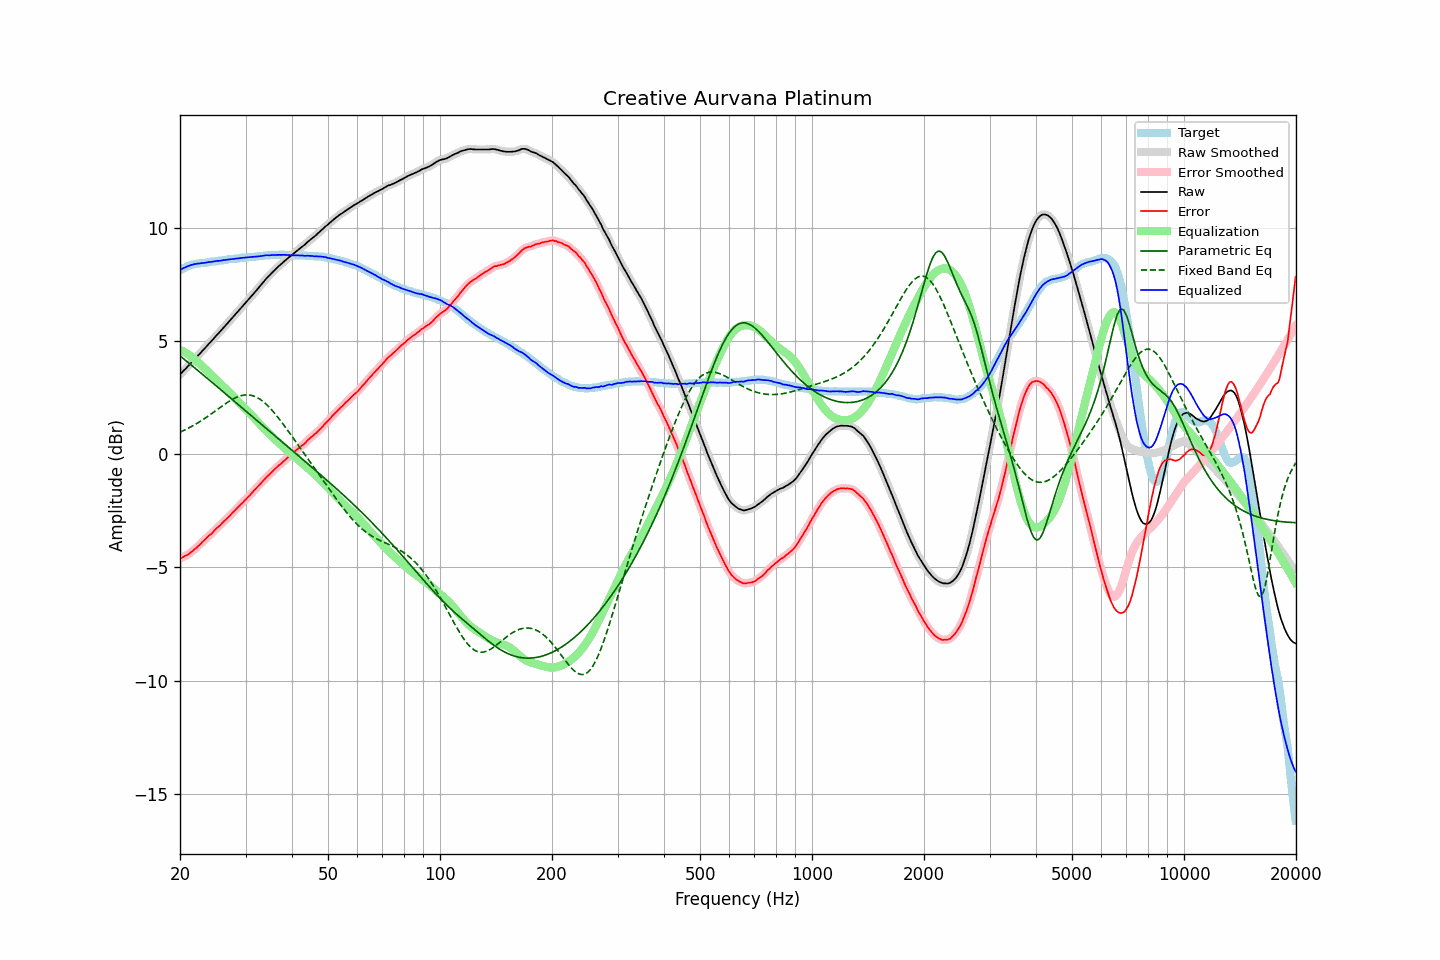

Values plotted in this chart, from the file beside it:
frequency, raw, error, smoothed, error_smoothed, equalization, parametric_eq, fixed_band_eq, equalized_raw, equalized_smoothed, target
20.00, 3.52, -4.61, 3.52, -4.61, 4.61, 4.35, 0.97, 8.13, 8.13, 8.13
20.20, 3.59, -4.58, 3.60, -4.58, 4.58, 4.29, 1.01, 8.17, 8.17, 8.17
20.40, 3.67, -4.54, 3.67, -4.54, 4.54, 4.23, 1.04, 8.22, 8.21, 8.21
20.61, 3.74, -4.50, 3.74, -4.50, 4.51, 4.17, 1.07, 8.25, 8.25, 8.24
20.81, 3.81, -4.47, 3.82, -4.47, 4.46, 4.12, 1.11, 8.28, 8.28, 8.28
21.02, 3.89, -4.43, 3.89, -4.42, 4.42, 4.06, 1.14, 8.31, 8.31, 8.32
21.23, 3.96, -4.38, 3.97, -4.38, 4.37, 4.00, 1.18, 8.34, 8.34, 8.34
21.44, 4.04, -4.32, 4.04, -4.32, 4.32, 3.94, 1.22, 8.36, 8.36, 8.36
21.66, 4.11, -4.27, 4.12, -4.26, 4.27, 3.88, 1.26, 8.38, 8.38, 8.38
21.87, 4.19, -4.20, 4.19, -4.20, 4.21, 3.82, 1.30, 8.40, 8.40, 8.39
22.09, 4.26, -4.15, 4.27, -4.14, 4.14, 3.76, 1.34, 8.41, 8.41, 8.41
22.31, 4.34, -4.08, 4.34, -4.08, 4.08, 3.71, 1.38, 8.42, 8.42, 8.42
22.54, 4.41, -4.02, 4.42, -4.02, 4.01, 3.65, 1.42, 8.42, 8.43, 8.43
22.76, 4.49, -3.95, 4.49, -3.95, 3.94, 3.59, 1.47, 8.44, 8.44, 8.44
22.99, 4.57, -3.87, 4.57, -3.88, 3.88, 3.53, 1.51, 8.45, 8.45, 8.44
23.22, 4.64, -3.81, 4.65, -3.81, 3.81, 3.47, 1.56, 8.45, 8.46, 8.45
23.45, 4.72, -3.74, 4.72, -3.74, 3.74, 3.41, 1.61, 8.47, 8.47, 8.46
23.69, 4.80, -3.67, 4.80, -3.67, 3.67, 3.35, 1.66, 8.48, 8.48, 8.47
23.92, 4.88, -3.60, 4.88, -3.61, 3.61, 3.29, 1.71, 8.49, 8.49, 8.48
24.16, 4.95, -3.55, 4.96, -3.54, 3.54, 3.23, 1.76, 8.49, 8.49, 8.50
24.40, 5.03, -3.49, 5.03, -3.48, 3.47, 3.17, 1.81, 8.51, 8.51, 8.52
24.65, 5.11, -3.40, 5.11, -3.41, 3.40, 3.11, 1.86, 8.52, 8.52, 8.51
24.89, 5.19, -3.33, 5.19, -3.33, 3.34, 3.05, 1.91, 8.53, 8.53, 8.52
25.14, 5.27, -3.26, 5.27, -3.26, 3.27, 2.99, 1.96, 8.54, 8.54, 8.53
25.39, 5.34, -3.20, 5.35, -3.20, 3.20, 2.93, 2.01, 8.54, 8.54, 8.54
25.65, 5.42, -3.14, 5.42, -3.13, 3.13, 2.87, 2.07, 8.55, 8.55, 8.56
25.91, 5.50, -3.06, 5.50, -3.06, 3.06, 2.81, 2.12, 8.56, 8.56, 8.56
26.16, 5.58, -2.99, 5.58, -2.99, 2.99, 2.75, 2.17, 8.58, 8.57, 8.57
26.43, 5.66, -2.92, 5.66, -2.92, 2.92, 2.69, 2.22, 8.58, 8.59, 8.58
26.69, 5.74, -2.85, 5.74, -2.85, 2.85, 2.63, 2.26, 8.60, 8.60, 8.59
26.96, 5.82, -2.79, 5.82, -2.79, 2.78, 2.57, 2.31, 8.60, 8.60, 8.61
27.23, 5.90, -2.72, 5.90, -2.71, 2.71, 2.51, 2.36, 8.61, 8.61, 8.62
27.50, 5.98, -2.64, 5.98, -2.64, 2.64, 2.45, 2.40, 8.62, 8.62, 8.62
27.77, 6.06, -2.56, 6.06, -2.57, 2.57, 2.39, 2.44, 8.63, 8.63, 8.62
28.05, 6.14, -2.50, 6.14, -2.49, 2.50, 2.33, 2.48, 8.64, 8.64, 8.64
28.33, 6.22, -2.42, 6.22, -2.42, 2.42, 2.27, 2.51, 8.65, 8.65, 8.64
28.62, 6.30, -2.35, 6.30, -2.35, 2.35, 2.21, 2.54, 8.65, 8.65, 8.65
28.90, 6.38, -2.28, 6.38, -2.28, 2.28, 2.15, 2.56, 8.66, 8.66, 8.66
29.19, 6.46, -2.20, 6.46, -2.21, 2.21, 2.08, 2.59, 8.67, 8.67, 8.66
29.48, 6.54, -2.15, 6.54, -2.14, 2.13, 2.02, 2.60, 8.68, 8.68, 8.69
29.78, 6.62, -2.06, 6.62, -2.06, 2.06, 1.96, 2.61, 8.69, 8.69, 8.68
30.08, 6.70, -1.99, 6.70, -1.99, 1.99, 1.90, 2.62, 8.69, 8.69, 8.69
30.38, 6.78, -1.91, 6.78, -1.92, 1.92, 1.84, 2.62, 8.70, 8.70, 8.69
30.68, 6.86, -1.85, 6.86, -1.84, 1.84, 1.78, 2.62, 8.70, 8.70, 8.71
30.99, 6.94, -1.77, 6.94, -1.77, 1.77, 1.72, 2.61, 8.71, 8.71, 8.71
31.30, 7.02, -1.69, 7.03, -1.69, 1.69, 1.66, 2.59, 8.71, 8.72, 8.71
31.61, 7.11, -1.61, 7.11, -1.61, 1.61, 1.60, 2.57, 8.73, 8.72, 8.72
31.93, 7.19, -1.54, 7.19, -1.54, 1.54, 1.54, 2.54, 8.73, 8.73, 8.73
32.24, 7.27, -1.46, 7.28, -1.46, 1.46, 1.48, 2.50, 8.73, 8.74, 8.73
32.57, 7.36, -1.39, 7.36, -1.39, 1.38, 1.42, 2.46, 8.75, 8.74, 8.75
32.89, 7.44, -1.31, 7.45, -1.31, 1.31, 1.36, 2.42, 8.75, 8.75, 8.75
33.22, 7.53, -1.23, 7.53, -1.23, 1.23, 1.30, 2.37, 8.76, 8.76, 8.76
33.55, 7.61, -1.16, 7.62, -1.15, 1.16, 1.24, 2.31, 8.77, 8.77, 8.77
33.89, 7.70, -1.08, 7.70, -1.08, 1.08, 1.18, 2.25, 8.79, 8.78, 8.78
34.23, 7.78, -1.00, 7.78, -1.01, 1.01, 1.12, 2.18, 8.79, 8.79, 8.78
34.57, 7.85, -0.94, 7.85, -0.94, 0.94, 1.06, 2.11, 8.79, 8.79, 8.79
34.92, 7.92, -0.87, 7.93, -0.87, 0.87, 1.00, 2.04, 8.79, 8.79, 8.79
35.27, 8.00, -0.80, 8.00, -0.80, 0.80, 0.94, 1.96, 8.80, 8.80, 8.80
35.62, 8.07, -0.73, 8.07, -0.73, 0.73, 0.88, 1.88, 8.80, 8.80, 8.80
35.97, 8.14, -0.66, 8.15, -0.66, 0.66, 0.81, 1.80, 8.81, 8.81, 8.80
... 635 more rows
